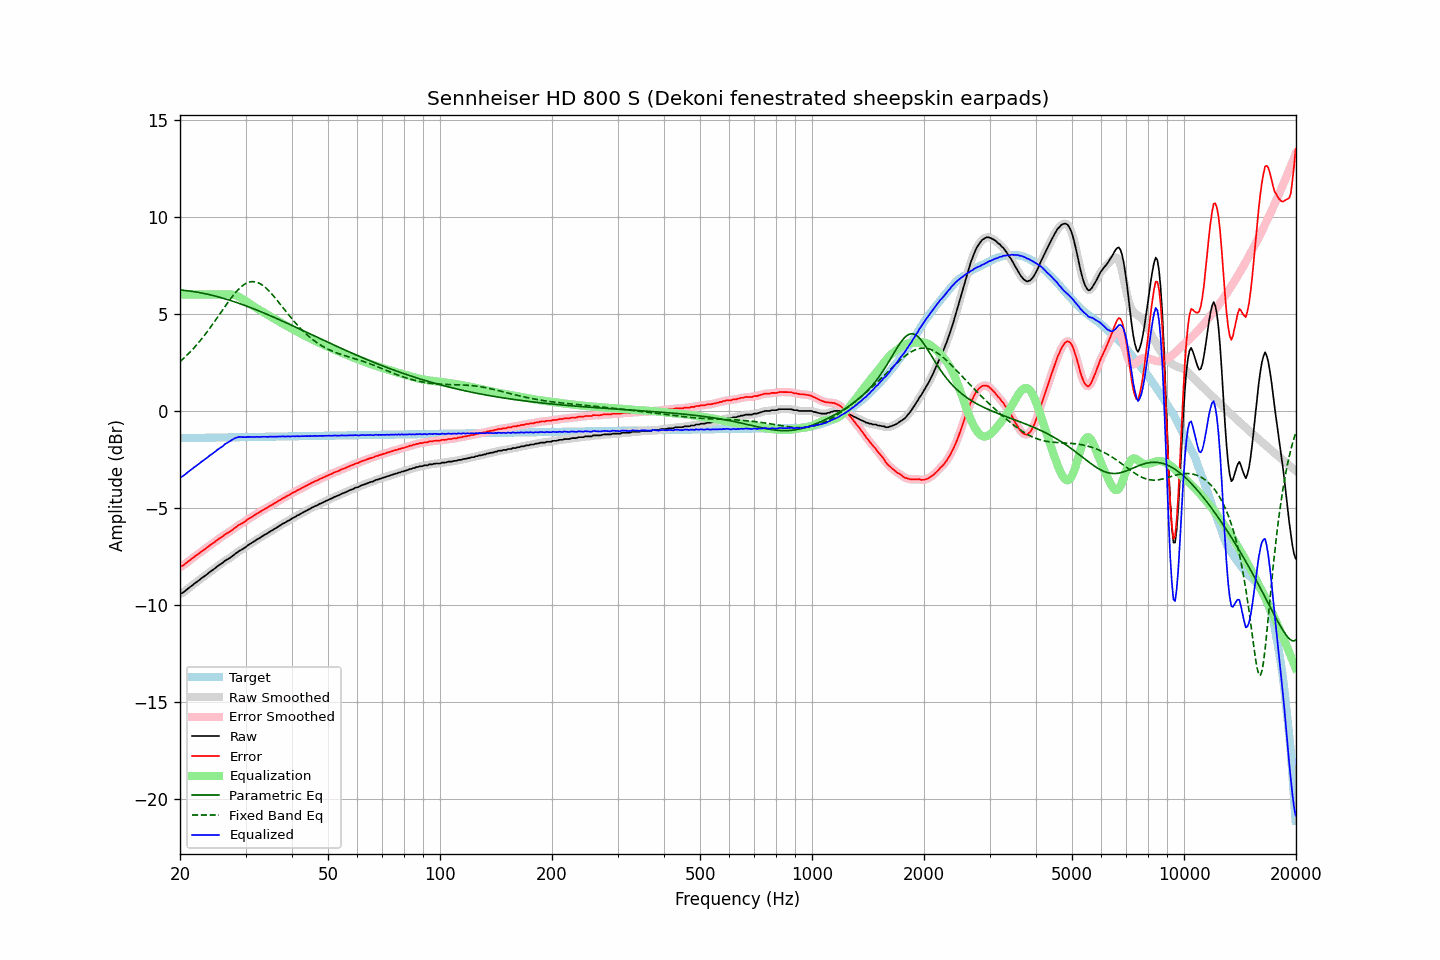

The data file committed next to this chart (first rows):
frequency, raw, error, smoothed, error_smoothed, equalization, parametric_eq, fixed_band_eq, equalized_raw, equalized_smoothed, target
20.00, -9.42, -8.02, -9.43, -8.03, 6.00, 6.24, 2.55, -3.42, -3.43, -1.40
20.20, -9.38, -7.99, -9.38, -7.99, 6.00, 6.23, 2.62, -3.38, -3.38, -1.40
20.40, -9.34, -7.95, -9.33, -7.94, 6.00, 6.22, 2.70, -3.34, -3.33, -1.39
20.61, -9.27, -7.88, -9.27, -7.88, 6.00, 6.21, 2.77, -3.27, -3.27, -1.39
20.81, -9.20, -7.81, -9.21, -7.82, 6.00, 6.20, 2.85, -3.20, -3.21, -1.39
21.02, -9.14, -7.75, -9.14, -7.75, 6.00, 6.19, 2.93, -3.14, -3.14, -1.39
21.23, -9.07, -7.68, -9.08, -7.69, 6.00, 6.18, 3.02, -3.07, -3.08, -1.39
21.44, -9.01, -7.62, -9.01, -7.62, 6.00, 6.17, 3.10, -3.01, -3.01, -1.39
21.66, -8.95, -7.57, -8.95, -7.56, 6.00, 6.16, 3.19, -2.95, -2.95, -1.39
21.87, -8.88, -7.50, -8.88, -7.50, 6.00, 6.14, 3.28, -2.88, -2.88, -1.38
22.09, -8.82, -7.44, -8.82, -7.44, 6.00, 6.13, 3.37, -2.82, -2.82, -1.38
22.31, -8.76, -7.38, -8.76, -7.38, 6.00, 6.12, 3.47, -2.76, -2.76, -1.38
22.54, -8.70, -7.32, -8.70, -7.32, 6.00, 6.10, 3.57, -2.70, -2.70, -1.38
22.76, -8.63, -7.25, -8.64, -7.26, 6.00, 6.09, 3.67, -2.63, -2.64, -1.38
22.99, -8.57, -7.19, -8.57, -7.19, 6.00, 6.07, 3.77, -2.57, -2.57, -1.38
23.22, -8.51, -7.14, -8.51, -7.14, 6.00, 6.05, 3.88, -2.51, -2.51, -1.38
23.45, -8.45, -7.08, -8.45, -7.08, 6.00, 6.04, 3.98, -2.45, -2.45, -1.38
23.69, -8.39, -7.02, -8.39, -7.02, 6.00, 6.02, 4.09, -2.39, -2.39, -1.37
23.92, -8.32, -6.95, -8.33, -6.95, 6.00, 6.00, 4.21, -2.32, -2.33, -1.37
24.16, -8.26, -6.89, -8.26, -6.89, 6.00, 5.98, 4.32, -2.26, -2.26, -1.37
24.40, -8.20, -6.83, -8.20, -6.83, 6.00, 5.96, 4.43, -2.20, -2.20, -1.37
24.65, -8.14, -6.77, -8.14, -6.77, 6.00, 5.94, 4.55, -2.14, -2.14, -1.37
24.89, -8.08, -6.71, -8.08, -6.71, 6.00, 5.92, 4.67, -2.08, -2.08, -1.37
25.14, -8.01, -6.65, -8.01, -6.65, 6.00, 5.90, 4.79, -2.01, -2.01, -1.37
25.39, -7.95, -6.59, -7.95, -6.59, 6.00, 5.88, 4.91, -1.95, -1.95, -1.36
25.65, -7.89, -6.53, -7.90, -6.53, 6.00, 5.85, 5.03, -1.89, -1.90, -1.36
25.91, -7.84, -6.48, -7.84, -6.47, 6.00, 5.83, 5.15, -1.84, -1.84, -1.36
26.16, -7.78, -6.42, -7.78, -6.42, 6.00, 5.81, 5.27, -1.78, -1.78, -1.36
26.43, -7.70, -6.34, -7.72, -6.36, 6.00, 5.78, 5.39, -1.70, -1.71, -1.36
26.69, -7.66, -6.30, -7.66, -6.30, 6.01, 5.76, 5.51, -1.65, -1.65, -1.36
26.96, -7.61, -6.26, -7.61, -6.25, 6.01, 5.73, 5.62, -1.60, -1.60, -1.36
27.23, -7.56, -6.21, -7.56, -6.21, 6.01, 5.71, 5.73, -1.55, -1.55, -1.35
27.50, -7.50, -6.15, -7.50, -6.15, 6.00, 5.68, 5.84, -1.50, -1.50, -1.35
27.77, -7.44, -6.09, -7.44, -6.09, 5.99, 5.65, 5.95, -1.45, -1.45, -1.35
28.05, -7.37, -6.02, -7.38, -6.02, 5.97, 5.62, 6.05, -1.40, -1.41, -1.35
28.33, -7.31, -5.96, -7.31, -5.96, 5.94, 5.60, 6.15, -1.37, -1.37, -1.35
28.62, -7.25, -5.91, -7.25, -5.90, 5.91, 5.57, 6.24, -1.35, -1.34, -1.35
28.90, -7.19, -5.85, -7.20, -5.85, 5.86, 5.54, 6.32, -1.33, -1.33, -1.35
29.19, -7.15, -5.81, -7.15, -5.80, 5.81, 5.51, 6.40, -1.34, -1.33, -1.34
29.48, -7.10, -5.76, -7.10, -5.76, 5.76, 5.48, 6.46, -1.34, -1.34, -1.34
29.78, -7.05, -5.71, -7.05, -5.71, 5.70, 5.45, 6.52, -1.35, -1.35, -1.34
30.08, -6.99, -5.65, -6.99, -5.65, 5.65, 5.42, 6.57, -1.35, -1.34, -1.34
30.38, -6.92, -5.58, -6.93, -5.59, 5.59, 5.39, 6.61, -1.33, -1.34, -1.34
30.68, -6.87, -5.53, -6.87, -5.53, 5.54, 5.36, 6.64, -1.33, -1.33, -1.34
30.99, -6.82, -5.49, -6.82, -5.49, 5.49, 5.33, 6.66, -1.33, -1.33, -1.34
31.30, -6.77, -5.44, -6.77, -5.44, 5.43, 5.29, 6.67, -1.34, -1.34, -1.34
31.61, -6.72, -5.39, -6.72, -5.38, 5.38, 5.26, 6.66, -1.34, -1.34, -1.33
31.93, -6.66, -5.33, -6.66, -5.33, 5.33, 5.23, 6.65, -1.33, -1.33, -1.33
32.24, -6.60, -5.27, -6.61, -5.28, 5.28, 5.19, 6.63, -1.32, -1.33, -1.33
32.57, -6.56, -5.23, -6.56, -5.23, 5.23, 5.16, 6.59, -1.33, -1.33, -1.33
32.89, -6.51, -5.18, -6.51, -5.18, 5.18, 5.13, 6.55, -1.33, -1.33, -1.33
33.22, -6.45, -5.13, -6.46, -5.13, 5.13, 5.09, 6.50, -1.32, -1.33, -1.33
33.55, -6.40, -5.08, -6.40, -5.08, 5.08, 5.06, 6.44, -1.32, -1.32, -1.33
33.89, -6.35, -5.03, -6.36, -5.03, 5.03, 5.02, 6.37, -1.32, -1.32, -1.32
34.23, -6.31, -4.99, -6.31, -4.99, 4.98, 4.99, 6.30, -1.33, -1.33, -1.32
34.57, -6.26, -4.94, -6.26, -4.94, 4.94, 4.95, 6.22, -1.33, -1.32, -1.32
34.92, -6.20, -4.88, -6.21, -4.89, 4.89, 4.92, 6.13, -1.32, -1.32, -1.32
35.27, -6.15, -4.83, -6.16, -4.84, 4.84, 4.88, 6.04, -1.31, -1.32, -1.32
35.62, -6.11, -4.80, -6.11, -4.79, 4.79, 4.85, 5.94, -1.32, -1.32, -1.32
35.97, -6.05, -4.74, -6.06, -4.74, 4.74, 4.81, 5.85, -1.31, -1.32, -1.32
... 635 more rows
